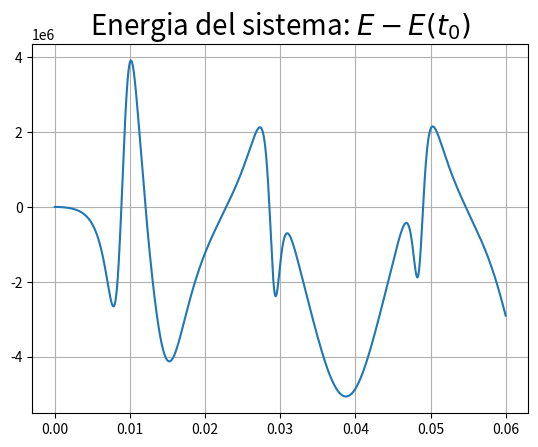

The script that saved this image: (Note: this script raises an exception after producing the figure.)
import numpy as np
import matplotlib.pyplot as plt
from matplotlib import animation
m1=100
m=100
M=100000

def F(x, y, z, x1, y1, z1, x2, y2, z2):
    r12=np.sqrt((x-x1)**2 + (y-y1)**2 + (z-z1)**2)
    r13=np.sqrt((x-x2)**2 + (y-y2)**2 + (z-z2)**2)
    r23=np.sqrt((x1-x2)**2 + (y1-y2)**2+ (z1-z2)**2)

    Fx= - m*M * (x-x1)/r12**3 - m*m1 * (x-x2)/r13**3
    Fy= - m*M * (y-y1)/r12**3 - m*m1 * (y-y2)/r13**3
    Fz= - m*M * (z-z1)/r12**3 - m*m1 * (z-z2)/r13**3

    F1x= - m*M * (x1-x)/r12**3 - m1*M * (x1-x2)/r23**3
    F1y= - m*M * (y1-y)/r12**3 - m1*M * (y1-y2)/r23**3
    F1z= - m*M * (z1-z)/r12**3 - m1*M * (z1-z2)/r23**3

    F2x= - m1*M * (x2-x1)/r23**3 - m*m1 * (x2-x)/r13**3
    F2y= - m1*M * (y2-y1)/r23**3 - m*m1 * (y2-y)/r13**3
    F2z= - m1*M * (z2-z1)/r23**3 - m*m1 * (z2-z)/r13**3

    return Fx, Fy, Fz, F1x, F1y, F1z, F2x, F2y, F2z

N=3

steps=12000
dt=0.000005

X=np.zeros((3, steps+1, N))
V=np.zeros((3, steps+1, N))

#massa m
X[:, 0, 0]=(-1, 0, 1)
V[:, 0, 0]=(0, 240, 0)
#massa M
X[:, 0, 1]=(0, 0, 0)
V[:, 0, 1]=(0 ,0, 0)
#massa m1
X[:, 0, 2]=(-1, 0, -1)
V[:, 0, 2]=(0, 200, 0)
#coefficienti ruth 3
c = np.array([2/3, -2/3, 1])
d = np.array([7/24, 3/4, -1/24])

for i in range(steps):
    x,  y,  z  = X[:, i, 0]; vx,  vy,  vz  = V[:, i, 0]
    x1, y1, z1 = X[:, i, 1]; vx1, vy1, vz1 = V[:, i, 1]
    x2, y2, z2 = X[:, i, 2]; vx2, vy2, vz2 = V[:, i, 2]

    for k in range(len(d)):
        vx+=  (d[k]*F(x, y, z, x1, y1, z1, x2, y2, z2)[0]*dt)/m
        vy+=  (d[k]*F(x, y, z, x1, y1, z1, x2, y2, z2)[1]*dt)/m
        vz+=  (d[k]*F(x, y, z, x1, y1, z1, x2, y2, z2)[2]*dt)/m
        vx1+= (d[k]*F(x, y, z, x1, y1, z1, x2, y2, z2)[3]*dt)/M
        vy1+= (d[k]*F(x, y, z, x1, y1, z1, x2, y2, z2)[4]*dt)/M
        vz1+= (d[k]*F(x, y, z, x1, y1, z1, x2, y2, z2)[5]*dt)/M
        vx2+= (d[k]*F(x, y, z, x1, y1, z1, x2, y2, z2)[6]*dt)/m1
        vy2+= (d[k]*F(x, y, z, x1, y1, z1, x2, y2, z2)[7]*dt)/m1
        vz2+= (d[k]*F(x, y, z, x1, y1, z1, x2, y2, z2)[8]*dt)/m1

        x+=  c[k]*vx*dt; x1+= c[k]*vx1*dt; x2+= c[k]*vx2*dt
        y+=  c[k]*vy*dt; y1+= c[k]*vy1*dt; y2+= c[k]*vy2*dt
        z+=  c[k]*vz*dt; z1+= c[k]*vz1*dt; z2+= c[k]*vz2*dt

    X[:, i+1, 0]=(x, y, z)
    V[:, i+1, 0]=(vx, vy, vz)
    X[:, i+1, 1]=(x1, y1, z1)
    V[:, i+1, 1]=(vx1, vy1, vz1)
    X[:, i+1, 2]=(x2, y2, z2)
    V[:, i+1, 2]=(vx2, vy2, vz2)

x = X[0, :, 0] - X[0, :, 1]; x1 = X[0, :, 0] - X[0, :, 2]; x2 = X[0, :, 1] - X[0, :, 2]
y = X[1, :, 0] - X[1, :, 1]; y1 = X[1, :, 0] - X[1, :, 2]; y2 = X[1, :, 1] - X[1, :, 2]
z = X[2, :, 0] - X[2, :, 1]; z1 = X[2, :, 0] - X[2, :, 2]; z2 = X[2, :, 1] - X[2, :, 2]


T = m*(np.sum(V[:, :, 0]**2, axis=0))/2 + M*(np.sum(V[:, :, 1]**2, axis=0))/2 + m1*(np.sum(V[:, :, 2]**2, axis=0))/2
U = T - (m*M)/np.sqrt(x**2+y**2+ z**2) - (m1*m)/np.sqrt(x1**2+y1**2+z1**2) - (m1*M)/np.sqrt(x2**2+y2**2+z1**2)

t=np.linspace(0, steps*dt, len(U))

plt.figure(1)
plt.title('Energia del sistema: $E-E(t_0)$', fontsize=20)
plt.grid()
plt.plot(t, U-U[0])


fig = plt.figure(2)
ax = fig.gca(projection='3d')
plt.grid()

plt.title('Sistema a tre corpi', fontsize=20)
ax.set_xlabel('X(t)')
ax.set_ylabel('Y(t)')
ax.set_zlabel('Z(t)')

plt.grid()
colors = plt.cm.jet(np.linspace(0, 1, 3))
for l, c in zip(range(N), colors):
    ax.plot(X[0,:,l], X[1,:,l], X[2,:,l], c=c)


fig1 = plt.figure(3)
ax1 = fig1.gca(projection='3d')
plt.grid()
ax1.set_xlim(np.min(X[0,:,:]), np.max(X[0,:,:]))
ax1.set_ylim(np.min(X[1,:,:]), np.max(X[1,:,:]))
ax1.set_zlim(np.min(X[2,:,:]), np.max(X[2,:,:]))
colors = plt.cm.jet(np.linspace(0, 1, N))

dot=np.array([])
line=np.array([])

for l, c in zip(range(N), colors):
    dot=np.append(dot, plt.plot([], [], [], 'o', c=c))
    line=np.append(line, plt.plot([], [], [], '-', c=c))

def animate(i):
    for k in range(3):
        if i>5000:
            line[k].set_data_3d(X[0, i-5000:i, k], X[1, i-5000:i, k], X[2, i-5000:i, k])
        else:
            line[k].set_data_3d(X[0, :i, k], X[1, :i, k], X[2, :i, k])

        dot[k].set_data_3d(X[0, i, k], X[1, i, k], X[2, i, k])
    return dot[0], dot[1], dot[2], line[0], line[1], line[2]



anim = animation.FuncAnimation(fig, animate, frames=(steps+1), interval=1, blit=True, repeat=True)

plt.title('Sistema a tre corpi', fontsize=20)
ax1.set_xlabel('X(t)')
ax1.set_ylabel('Y(t)')
ax1.set_zlabel('Z(t)')

#anim.save('grav1.mp4', fps=120, extra_args=['-vcodec', 'libx264']) #salva sulla cartella corrente l'animazione

plt.show()